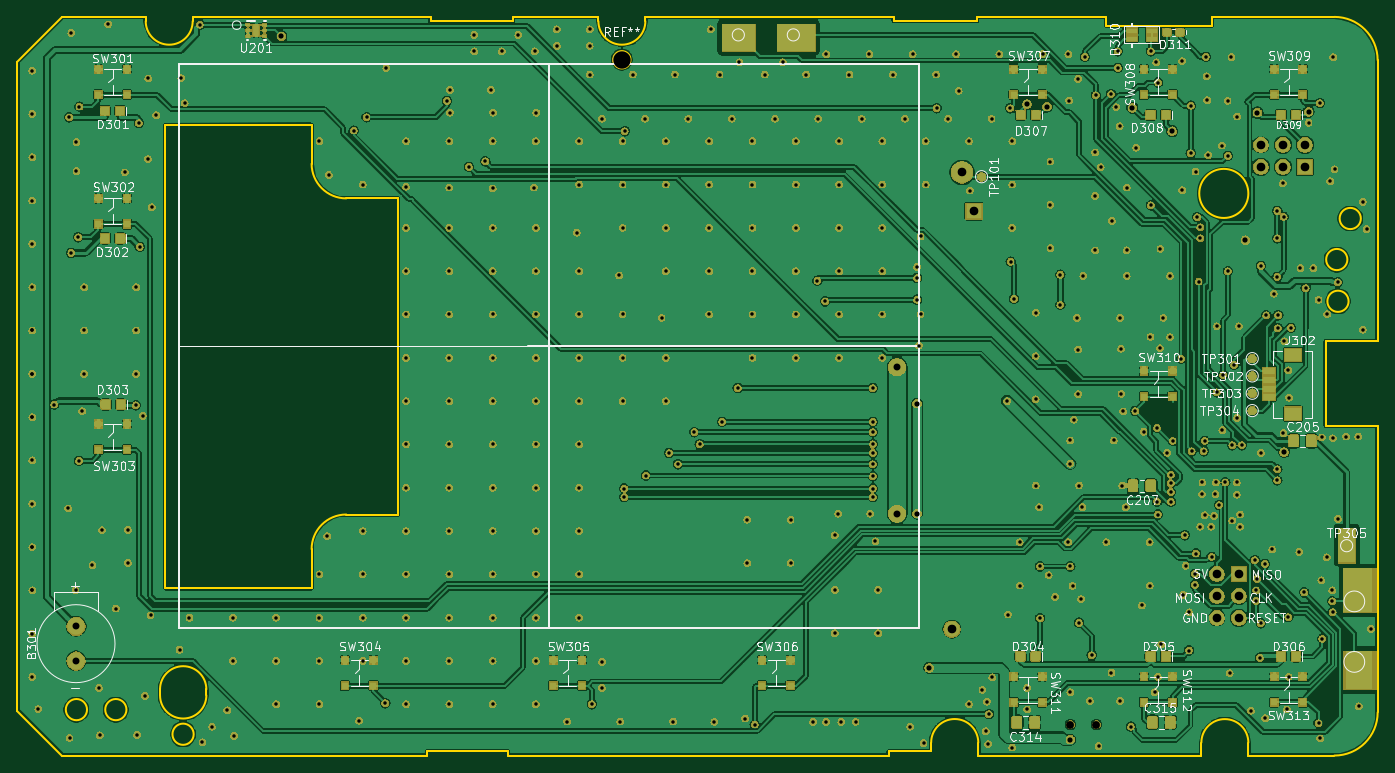
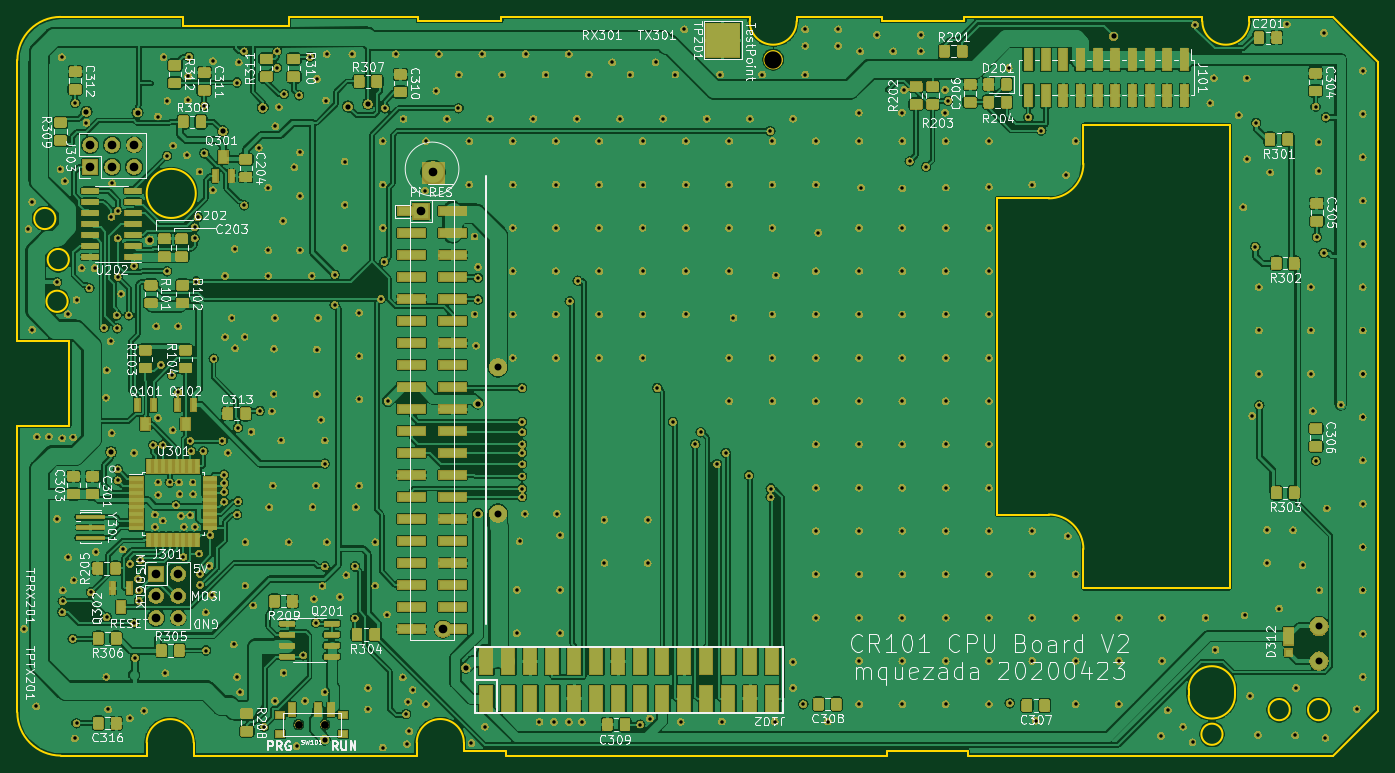
Circuit board: 10 layer files. Board 157.1 x 85.3 mm.
- bottom_mask: CPU-B_Mask.gbs (768016 bytes)
- paste: CPU-B_Paste.gbp (189125 bytes)
- bottom_silk: CPU-B_SilkS.gbo (120140 bytes)
- bottom_copper: CPU-Bottom.gbl (940969 bytes)
- outline: CPU-Edge_Cuts.gm1 (4302 bytes)
- top_mask: CPU-F_Mask.gts (703380 bytes)
- paste: CPU-F_Paste.gtp (61430 bytes)
- top_silk: CPU-F_SilkS.gto (73528 bytes)
- top_copper: CPU-Top.gtl (596970 bytes)
- drill: CPU.drl (8268 bytes)

=== bottom_mask: CPU-B_Mask.gbs (768016 bytes, source omitted) ===
=== paste: CPU-B_Paste.gbp (189125 bytes, source omitted) ===
=== bottom_silk: CPU-B_SilkS.gbo (120140 bytes, source omitted) ===
=== bottom_copper: CPU-Bottom.gbl (940969 bytes, source omitted) ===
=== outline: CPU-Edge_Cuts.gm1 ===
G04 #@! TF.GenerationSoftware,KiCad,Pcbnew,(5.1.5)-3*
G04 #@! TF.CreationDate,2020-05-18T23:19:19-04:00*
G04 #@! TF.ProjectId,CPU,4350552e-6b69-4636-9164-5f7063625858,rev?*
G04 #@! TF.SameCoordinates,Original*
G04 #@! TF.FileFunction,Profile,NP*
%FSLAX46Y46*%
G04 Gerber Fmt 4.6, Leading zero omitted, Abs format (unit mm)*
G04 Created by KiCad (PCBNEW (5.1.5)-3) date 2020-05-18 23:19:19*
%MOMM*%
%LPD*%
G04 APERTURE LIST*
%ADD10C,0.200000*%
G04 APERTURE END LIST*
D10*
X68400000Y-66500000D02*
G75*
G02X64400000Y-62500000I0J4000000D01*
G01*
X64400000Y-107000000D02*
G75*
G02X68400000Y-103000000I4000000J0D01*
G01*
X64400000Y-107000000D02*
X64400000Y-111518289D01*
X68400000Y-66500000D02*
X74400000Y-66500000D01*
X74400000Y-103000000D02*
X74400000Y-66500000D01*
X68400000Y-103000000D02*
X74400000Y-103000000D01*
X52244649Y-123177944D02*
X52244646Y-123883125D01*
X46898289Y-123190046D02*
X46898285Y-123882453D01*
X52244647Y-123883125D02*
G75*
G02X46898285Y-123882453I-2673181J2669D01*
G01*
X185538834Y-68822551D02*
G75*
G03X185538834Y-68822551I-1224946J0D01*
G01*
X38469241Y-125524140D02*
G75*
G03X38469241Y-125524140I-1224951J0D01*
G01*
X181466748Y-82983385D02*
X187478540Y-82983385D01*
X167126117Y-130830029D02*
X167126117Y-129330029D01*
X168341069Y-46546121D02*
X156126882Y-46546121D01*
X50668263Y-45546121D02*
X50668263Y-46046121D01*
X141229982Y-46046121D02*
X131597110Y-46046121D01*
X141369330Y-130830029D02*
X167126117Y-130830029D01*
X187482521Y-125838725D02*
G75*
G02X182482498Y-130830029I-5000023J8727D01*
G01*
X78130974Y-46046121D02*
X78130974Y-45546121D01*
X102931438Y-46046121D02*
G75*
G02X97510304Y-46046121I-2710567J0D01*
G01*
X46898289Y-123190046D02*
G75*
G02X52244649Y-123177944I2673180J6051D01*
G01*
X64400000Y-62500000D02*
X64400000Y-58000000D01*
X87083876Y-130830029D02*
X131015605Y-130830029D01*
X183983318Y-73559215D02*
G75*
G03X183983318Y-73559215I-1224953J0D01*
G01*
X167126116Y-129330029D02*
G75*
G02X172548670Y-129330029I2711277J0D01*
G01*
X131597110Y-46046121D02*
X131597110Y-45546121D01*
X135929376Y-130330029D02*
X135929376Y-129330029D01*
X97510304Y-46046121D02*
X97510304Y-45546121D01*
X87083876Y-130330029D02*
X87083876Y-130830029D01*
X135929376Y-129330029D02*
G75*
G02X141369330Y-129330029I2719977J0D01*
G01*
X47519831Y-58000498D02*
X47519831Y-111518787D01*
X172550041Y-65926567D02*
G75*
G03X172550041Y-65926567I-2834227J0D01*
G01*
X43020813Y-125524141D02*
G75*
G03X43020813Y-125524141I-1224952J0D01*
G01*
X156126882Y-46546121D02*
X156126882Y-45546121D01*
X182483907Y-45546096D02*
G75*
G02X187478540Y-50540729I0J-4994633D01*
G01*
X35598495Y-45546121D02*
X30420000Y-50727572D01*
X45247085Y-45546121D02*
X35598495Y-45546121D01*
X141229982Y-45546121D02*
X141229982Y-46046121D01*
X30420000Y-125654611D02*
X30420000Y-50727572D01*
X184123315Y-78379762D02*
G75*
G03X184123315Y-78379762I-1224949J0D01*
G01*
X181466748Y-92772064D02*
X181466748Y-82983385D01*
X50668263Y-46046121D02*
G75*
G02X45247085Y-46046121I-2710589J0D01*
G01*
X77720563Y-130833102D02*
X35598496Y-130833102D01*
X102931437Y-45546121D02*
X102931437Y-46046121D01*
X47519831Y-58000498D02*
X64400000Y-58000000D01*
X187482526Y-125835155D02*
X187482526Y-92772064D01*
X187482526Y-92772064D02*
X181466748Y-92772064D01*
X172548670Y-130830029D02*
X182482498Y-130830029D01*
X50783461Y-128366098D02*
G75*
G03X50783461Y-128366098I-1224948J0D01*
G01*
X172548670Y-129330029D02*
X172548670Y-130830029D01*
X64400000Y-111518289D02*
X47519831Y-111518787D01*
X101220871Y-50498121D02*
G75*
G03X101220871Y-50498121I-1000000J0D01*
G01*
X168341069Y-45546098D02*
X168341069Y-46546121D01*
X141369330Y-129330029D02*
X141369330Y-130830029D01*
X131015605Y-130830029D02*
X131015605Y-130330029D01*
X30420000Y-125654611D02*
X35598496Y-130833102D01*
X45247085Y-46046121D02*
X45247085Y-45546121D01*
X78130974Y-45546121D02*
X50668263Y-45546121D01*
X87665858Y-46046121D02*
X78130974Y-46046121D01*
X87665858Y-45546121D02*
X87665858Y-46046121D01*
X182482413Y-45546098D02*
X168341069Y-45546098D01*
X77720563Y-130330029D02*
X87083876Y-130330029D01*
X97510304Y-45546121D02*
X87665858Y-45546121D01*
X131597110Y-45546121D02*
X102931437Y-45546121D01*
X156126882Y-45546121D02*
X141229982Y-45546121D01*
X187478540Y-82983385D02*
X187478540Y-50540729D01*
X131015605Y-130330029D02*
X135929376Y-130330029D01*
X77720563Y-130833102D02*
X77720563Y-130330029D01*
M02*

=== top_mask: CPU-F_Mask.gts (703380 bytes, source omitted) ===
=== paste: CPU-F_Paste.gtp (61430 bytes, source omitted) ===
=== top_silk: CPU-F_SilkS.gto (73528 bytes, source omitted) ===
=== top_copper: CPU-Top.gtl (596970 bytes, source omitted) ===
=== drill: CPU.drl (8268 bytes, source omitted) ===
